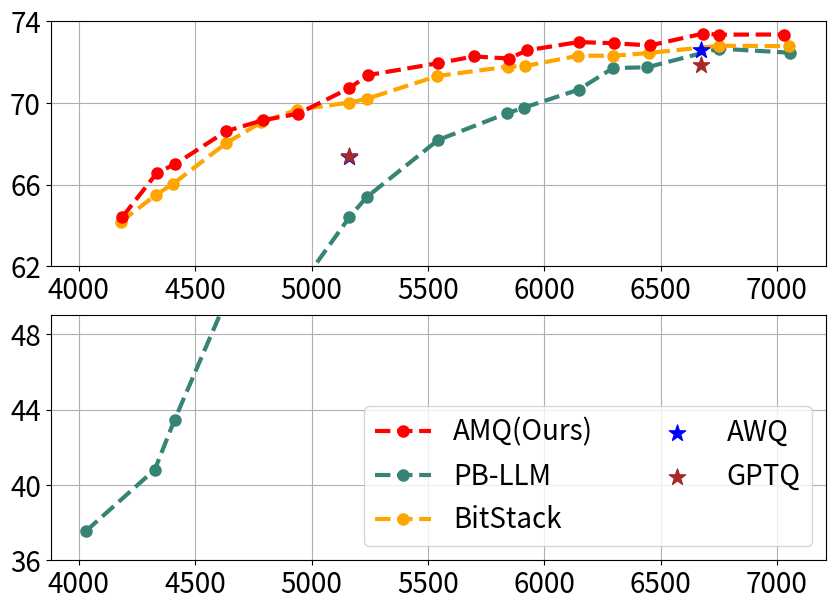

This figure's Python source:
import numpy as np
from matplotlib import pyplot as plt

# amq_13b_bit = np.array([2.104545455, 2.20309917, 2.25454545, 2.40061983, 2.50433884, 2.60392562, 2.74938017, 2.80206612, 3.00165289, 3.10371901, 3.20392562, 3.25454545, 3.40123967, 3.50061983, 3.60392562, 3.75475207, 3.80041322, 3.98615702]) + 0.25
# amq_13b_avg = np.array([0.641908905, 0.66219152, 0.665796602, 0.682863029, 0.689958569, 0.691083918, 0.703693136, 0.710422927, 0.715917286, 0.718818017, 0.71687743, 0.72231014, 0.725760049, 0.724154011, 0.722983757, 0.728700119, 0.727874139, 0.728116507]) * 100

# owq_13b_bit = np.array([2.2,2.4,2.5,2.6,2.8,3.2,3.4,3.5,3.6,3.8]) + 0.25
# owq_13b_avg = np.array([0.649320442, 0.64854396, 0.651275389, 0.652410135, 0.660048735, 0.718132311, 0.716591034, 0.720321308, 0.724292107, 0.719481134]) * 100

# pb_llm_13b_bit = np.array([2.001, 2.197, 2.253, 2.4, 2.498, 2.603, 2.75, 2.799, 3.002, 3.198, 3.247, 3.401, 3.499, 3.597, 3.8, 4.003]) + 0.25
# pb_llm_13b_avg = np.array([0.411433171, 0.445306741, 0.465469785, 0.521918144, 0.582221528, 0.608104881, 0.634757553, 0.64488449, 0.671657683, 0.683852428, 0.686756827, 0.695484065, 0.706756403, 0.708052548, 0.717220212, 0.713828894]) * 100

# bitstack_13b_bit = np.array([2.1, 2.2, 2.25, 2.4, 2.5, 2.6, 2.75, 2.8, 3, 3.2, 3.25, 3.4, 3.5, 3.6, 3.8, 4]) + 0.25
# bitstack_13b_avg = np.array([0.632752944, 0.646154821, 0.652069036, 0.671499793, 0.681265789, 0.687761946, 0.692470769, 0.693403778, 0.704266588, 0.708421695, 0.708730449, 0.714242304, 0.714063108, 0.715914363, 0.720499593, 0.719499094]) * 100

# # group size = 128, symmetric
# awq_13b_bit = np.array([2, 3, 4]) + 0.25
# awq_13b_avg = np.array([0.393870517, 0.679394636, 0.724932406]) * 100

# gptq_13b_bit = np.array([2, 3, 4]) + 0.25
# gptq_13b_avg = np.array([0.370548899, 0.673860776, 0.718537608]) * 100

amq_13b_bit = '2.104545455  2.20309917  2.25454545  2.40061983  2.50433884  2.60392562  2.74938017  2.80206612  3.00165289  3.10371901  3.20392562  3.25454545  3.40123967  3.50061983  3.60392562  3.75475207  3.80041322  3.98615702'.split()
amq_13b_bit = np.array([float(i) + 0.25 for i in amq_13b_bit])
amq_13b_avg = '0.644078055  0.665760234  0.669986952  0.686223257  0.691528902  0.694711336  0.707182622  0.713616369  0.719462467  0.722780501  0.721754772  0.725773749  0.729812015  0.729267104  0.728153136  0.733967738  0.733453817  0.733522945'.split()
amq_13b_avg = [float(i) * 100 for i in amq_13b_avg]

owq_13b_bit = '2.1  2.2  2.4  2.5  2.6  2.8  3.1  3.2  3.4  3.5  3.6  3.8'.split()
owq_13b_bit = np.array([float(i) + 0.25 for i in owq_13b_bit])
owq_13b_avg = '0.645647907  0.65971804  0.660327747  0.663888788  0.665831736  0.67365437  0.727218834  0.726628449  0.725861817  0.728726517  0.732324121  0.72775686'.split()
owq_13b_avg = [float(i) * 100 for i in owq_13b_avg]

pb_llm_13b_bit = '2.001  2.197  2.253  2.4  2.498  2.603  2.75  2.799  3.002  3.198  3.247  3.401  3.499  3.597  3.8  4.003'.split()
pb_llm_13b_bit = np.array([float(i) + 0.25 for i in pb_llm_13b_bit])
pb_llm_13b_avg = '0.375445393  0.408111608  0.434459671  0.498091685  0.576311309  0.608671418  0.644047408  0.653864286  0.681858342  0.694944675  0.697739114  0.706494866  0.717071733  0.717489636  0.726595174  0.724603192'.split()
pb_llm_13b_avg = [float(i) * 100 for i in pb_llm_13b_avg]

bitstack_13b_bit = '2.1  2.2  2.25  2.4  2.5  2.6  2.75  2.8  3  3.2  3.25  3.4  3.5  3.6  3.8  4'.split()
bitstack_13b_bit = np.array([float(i) + 0.25 for i in bitstack_13b_bit])
bitstack_13b_avg = '0.641746985  0.654953141  0.660521485  0.680336852  0.690565154  0.696604581  0.700197145  0.702050346  0.71319105  0.717778326  0.718098418  0.723127819  0.723112838  0.724450119  0.728019916  0.727827701'.split()
bitstack_13b_avg = [float(i) * 100 for i in bitstack_13b_avg]

# awq_13b_bit = np.array([2, 3, 4]) + 0.25
# awq_13b_avg = '40.58586574  72.1126803  72.89647707'.split()
# awq_13b_avg = [float(i) for i in awq_13b_avg]

# gptq_13b_bit = np.array([2, 3, 4]) + 0.25
# gptq_13b_avg = '45.6424071  70.88767941  72.87781402'.split()
# gptq_13b_avg = [float(i) for i in gptq_13b_avg]

awq_13b_bit = np.array([3, 4])
awq_13b_avg = '67.3409126  72.58648748'.split()
awq_13b_avg = [float(i) for i in awq_13b_avg]

gptq_13b_bit = np.array([3, 4])
gptq_13b_avg = '67.38607757  71.85376084'.split()
gptq_13b_avg = [float(i) for i in gptq_13b_avg]

amq_13b_235_bit = amq_13b_bit[0]
amq_13b_w2 = 7.71299839
amq_13b_c4 = 10.42893791

pb_llm_13b_235_bit = pb_llm_13b_bit[0]
pb_llm_13b_w2 = 70.201988
pb_llm_13b_c4 = 76.811501

bitstack_13b_235_bit = bitstack_13b_bit[0]
bitstack_13b_w2 = 8.028745651
bitstack_13b_c4 = 10.8984251

awq_13b_225_bit = awq_13b_bit[0]
awq_13b_w2 = 122707.5156
awq_13b_c4 = 95547.30469

gptq_13b_225_bit = gptq_13b_bit[0]
gptq_13b_w2 = 27.7838192
gptq_13b_c4 = 23.3856926

memory = [2315, 2392, 2469, 2546, 2623, 2701, 2778, 2855, 2932, 3009, 3087, 3164, 3241, 3318, 3395, 3473, 3550, 3627, 3704, 3781, 2816, 3588]

f = plt.figure(figsize=(10, 7))
ax1 = f.subplots(ncols=1, nrows=2)

font = {'size'   : 20}
plt.rc('font', **font)
plt.rc('axes', axisbelow=True)

colors = [
    '#939393',
    '#2351AB',
    '#C83C04',
    '#FACA00',
    '#378375',
    '#6699FF'
]

# calculate memory
one_bit_memory = 1512.5
scale_zero_memory = 378.125
embed_head_memory = 625
norm_size = 0.791015625
amq_13b_memory = [(bit - 0.25) * one_bit_memory + scale_zero_memory + embed_head_memory for bit in amq_13b_bit]
owq_13b_memory = [(bit - 0.25) * one_bit_memory + scale_zero_memory + embed_head_memory for bit in owq_13b_bit]
pb_llm_13b_memory = [(bit - 0.25) * one_bit_memory + scale_zero_memory + embed_head_memory for bit in pb_llm_13b_bit]
bitstack_13b_memory = [(bit - 0.25) * one_bit_memory + scale_zero_memory + embed_head_memory for bit in bitstack_13b_bit]
awq_13b_memory = [(bit - 0.25) * one_bit_memory + scale_zero_memory + embed_head_memory for bit in awq_13b_bit]
gptq_13b_memory = [(bit - 0.25) * one_bit_memory + scale_zero_memory + embed_head_memory for bit in gptq_13b_bit]

linestyle = '--'
markersize = 8
linewidth = 3
s = 150

def func0():
    ax1[0].plot(amq_13b_memory, amq_13b_avg, linestyle = linestyle, label='AMQ', marker='o', markersize=markersize, color='r', linewidth=linewidth, zorder=10)
    # ax1[0].bar(amq_13b_memory, amq_13b_avg, linestyle = linestyle, label='AMQ', color='grey', width = 50, linewidth=linewidth, zorder=1)
    # ax1[0].plot(owq_13b_memory, owq_13b_avg, label='OWQ', marker='o', markersize=markersize, color=colors[1], linewidth=linewidth, zorder=1)
    ax1[0].plot(bitstack_13b_memory, bitstack_13b_avg, linestyle = linestyle, label='BitStack', marker='o', markersize=markersize, color='orange', linewidth=linewidth, zorder = 3)
    ax1[0].plot(pb_llm_13b_memory, pb_llm_13b_avg, linestyle = linestyle, label='PB-LLM', marker='o', markersize=markersize, color=colors[4], linewidth=linewidth)

    ax1[0].scatter(awq_13b_memory, awq_13b_avg, label='AWQ', s=s, color='blue', marker='*', zorder=11)
    ax1[0].scatter(gptq_13b_memory, gptq_13b_avg, label='GPTQ', s=s, color='brown', marker='*', zorder=11)

def func1():
    ax1[1].plot(amq_13b_memory, amq_13b_avg, linestyle = linestyle, label='AMQ', marker='o', markersize=markersize, color='r', linewidth=linewidth, zorder=10)
    # ax1[1].bar(amq_13b_memory, amq_13b_avg, linestyle = linestyle, label='AMQ', color='grey', width = 50, linewidth=linewidth, zorder=1)
    # ax1[1].plot(owq_13b_memory, owq_13b_avg, label='OWQ', marker='o', markersize=markersize, color=colors[1], linewidth=linewidth, zorder=1)
    ax1[1].plot(pb_llm_13b_memory, pb_llm_13b_avg, linestyle = linestyle, label='PB-LLM', marker='o', markersize=markersize, color=colors[4], linewidth=linewidth)
    ax1[1].plot(bitstack_13b_memory, bitstack_13b_avg, linestyle = linestyle, label='BitStack', marker='o', markersize=markersize, color='orange', linewidth=linewidth, zorder=3)
    
    ax1[1].scatter(awq_13b_memory, awq_13b_avg, label='AWQ', s=s, color='blue', marker='*', zorder=11)
    ax1[1].scatter(gptq_13b_memory, gptq_13b_avg, label='GPTQ', s=s, color='brown', marker='*', zorder=11)
# plt.xlabel('Bit')
# plt.ylabel('Zero-shot Average')

func0()
func1()

ax1[0].set_ylim(62, 74)
ax1[1].set_ylim(36, 49)
ax1[0].set_yticks(np.arange(62, 75, 4))
ax1[1].set_yticks(np.arange(36, 49, 4))

# yticks, xticks 크기 늘리기
ax1[0].tick_params(axis='both', which='major', labelsize=20)
ax1[1].tick_params(axis='both', which='major', labelsize=20)

# bit = np.array([2.5])
# memory = [(bit - 0.25) * one_bit_memory + scale_zero_memory + embed_head_memory for bit in bit]
# fp16_13b_tps = 27.3062883732963
# bitstack_13b_fused_2_tps = [7.15578038, 6.273436638, 5.496908988]
# bitstack_13b_fused_3_tps = [11.89239396, 10.66521603, 9.800740556]
# amq_13b_tps = [70.42509431, 75.60473393, 82.53214564]

# ax2 = ax1[0].twinx()
# ax2.bar(memory, amq_13b_tps, width=50, color=colors[2], label='AMQ', edgecolor = 'black', zorder = 1)
# ax2.bar(memory, bitstack_13b_fused_2_tps, width=50, color=colors[3], label='BitStack-Fused-2', edgecolor = 'black', zorder = 1)



# plt.axvline(24, c='red', ls = '--', linewidth=4)
# ax1[0].axvline(2.642039, c='black', ls = '--', linewidth=4)
# ax1[1].axvline(2.642039, c='black', ls = '--', linewidth=4)
# ax1[0].axvline(3.30319602, c='black', ls = '--', linewidth=4)
# ax1[1].axvline(3.30319602, c='black', ls = '--', linewidth=4)
# ax1[0].axvline(3.96435305, c='black', ls = '--', linewidth=4)
# ax1[1].axvline(3.96435305, c='black', ls = '--', linewidth=4)
# ax1[0].axvline(4029, c='black', ls = '--', linewidth=4)
# ax1[1].axvline(4029, c='black', ls = '--', linewidth=4)
# ax1[0].axvline(5542, c='black', ls = '--', linewidth=4)
# ax1[1].axvline(5542, c='black', ls = '--', linewidth=4)
# ax1[0].axvline(7054, c='black', ls = '--', linewidth=4)
# ax1[1].axvline(7054, c='black', ls = '--', linewidth=4)

#f.title('M')

# plt.text(24.5, 4.3, 'RTX 3090', color = 'red', fontdict={'size'   : 20, 'fontweight':'bold'})
# ax1[0].text(2.55, 74.5, '5GB', color = 'black', fontdict={'size'   : 20, 'fontweight':'bold'})
# ax1[0].text(3.21, 74.5, '6GB', color = 'black', fontdict={'size'   : 20, 'fontweight':'bold'})
# ax1[0].text(3.87, 74.5, '7GB', color = 'black', fontdict={'size'   : 20, 'fontweight':'bold'})

# plt.tight_layout()
# ax1[1].legend(['amq', 'OWQ', 'PB-LLM', 'BitStack', 'AWQ', 'GPTQ'], loc='lower right')
ax1[1].legend(['AMQ(Ours)', 'PB-LLM', 'BitStack', 'AWQ', 'GPTQ'], loc='lower right', ncol=2)
ax1[0].grid()
ax1[1].grid()
plt.savefig('source_1_memory.png', dpi=500)

# font = {'size'   : 20}
# plt.rc('font', **font)
# plt.rc('axes', axisbelow=True)

# f = plt.figure(figsize=(5, 5))
# ax1 = [f.subplots(ncols=1, nrows=1)]

# linestyle = '--'
# markersize = 20
# linewidth = 10
# s = 1000

# func0()

# ax1[0].set_ylim(72, 74)
# ax1[0].set_xlim(4.225, 4.26)
# ax1[0].yaxis.tick_right()
# ax1[0].set_yticks([72, 72.5, 73, 73.5, 74])
# # ax1[0].set_xticks([4.2, 4.25, 4.3])
# ax1[0].grid()
# ax1[0].set_frame_on(False)
# f.subplots_adjust(right=0.85)
# plt.savefig('source_2.png', dpi=500)

# # f = plt.figure(figsize=(5, 7))
# # ax1 = [f.subplots(ncols=1, nrows=1)]

# # linestyle = '--'
# # markersize = 10
# # linewidth = 5
# # s = 1000

# # func0()

# # ax1[0].set_ylim(35, 70)
# # ax1[0].set_xlim(2.225, 2.8)
# # ax1[0].yaxis.tick_right()
# # ax1[0].set_yticks([35, 40, 45, 50, 55, 60, 65, 70])
# # # ax1[0].set_xticks([4.2, 4.25, 4.3])
# # ax1[0].grid()
# # ax1[0].set_frame_on(False)
# # f.subplots_adjust(right=0.85)
# # plt.savefig('source_3.png', dpi=500)

# font = {'size'   : 20}
# plt.rc('font', **font)

# f = plt.figure(figsize=(5, 7))
# # ax1, ax2 = f.subplots(ncols=2, nrows=1)
# ax1 = f.subplots(ncols=1, nrows=1)

# # w2
# # ax1.bar([1], [awq_13b_w2], color='b', width=0.4, label='AWQ')
# # ax1.bar([2], [gptq_13b_w2], color='brown', width=0.4, label='GPTQ')
# # ax1.bar([3], [pb_llm_13b_w2], color=colors[4], width=0.4, label='PB-LLM')
# # ax1.bar([4], [bitstack_13b_w2], color='orange', width=0.4, label='BitStack')

# # ax1.axhline(amq_13b_w2, color='r', linestyle='--', linewidth=2)

# # c4
# # ax1.bar([1], [awq_13b_c4], color='b', width=0.4, label='AWQ')
# # ax1.bar([2], [gptq_13b_c4], color='brown', width=0.4, label='GPTQ')
# # ax1.bar([3], [pb_llm_13b_c4], color=colors[4], width=0.4, label='PB-LLM')
# # ax1.bar([4], [bitstack_13b_c4], color='orange', width=0.4, label='BitStack')
# ax1.bar([1], [awq_13b_c4], color='b', width=0.4)
# ax1.bar([2], [gptq_13b_c4], color='brown', width=0.4)
# ax1.bar([3], [pb_llm_13b_c4], color=colors[4], width=0.4)
# ax1.bar([4], [bitstack_13b_c4], color='orange', width=0.4)

# ax1.axhline(amq_13b_c4, color='r', linestyle='--', linewidth=2, label='AMQ(Ours)')

# # ax1.set_ylim(0, 30)
# ax1.set_ylim(5, 25)
# ax1.set_yticks(np.arange(5, 26, 5))

# ax1.legend(fontsize=20, loc='upper right')
# # ax1.text(2.7, 11, 'AMQ(Ours)', color = 'r', fontdict={'size'   : 15, 'fontweight':'bold'})
# ax1.set_xticklabels([None, 'AWQ', 'GPTQ', 'PB-LLM', 'BitStack'], rotation=45)
# # ax1.set_xticks([0, 2.25, 2.25, 2.35, 2.35])

# ax1.grid()
# # ax1.set_frame_on(False)
# f.subplots_adjust(bottom = 0.2)

# plt.savefig('source_4.png', dpi=500)